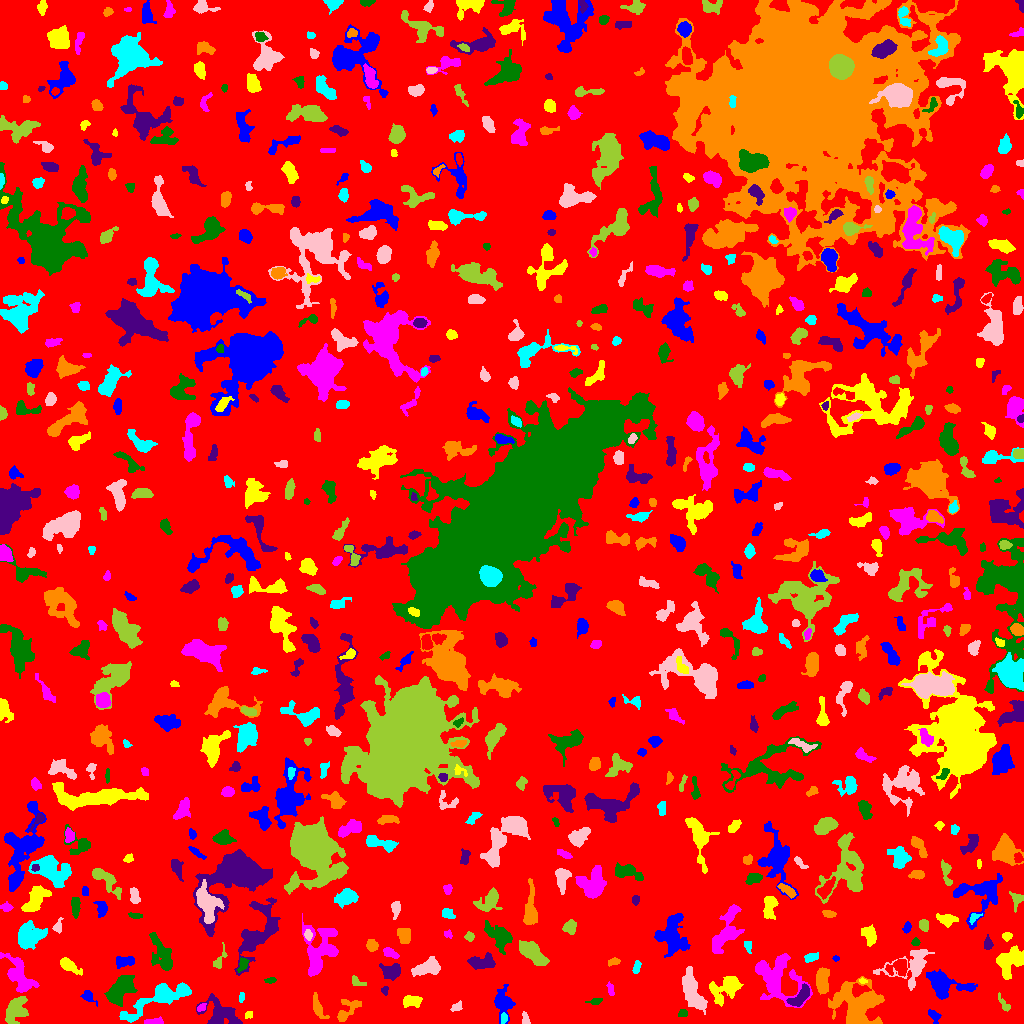

The table this chart was drawn from, first rows:
ID, X, Y, A, B, theta, total_flux, mu_max, mu_median, mu_mean, R_fwhm, R_e, R10, R90, x_start, x_end, y_start, y_end, area, greylevel
0, 504.1, 501.5, 299.3, 289.8, -0.6485, 1420157, 10.0, 2.0, 1.858, 118.2, 234, 89.42, 376.3, 0, 1023, 0, 1023, 764239, 1.858
1, 933.5, 8.617, 3.848, 2.164, -0.8338, 206.0, 4.0, 1.0, 1.746, 4.26, 3.192, 1.262, 5.352, 928, 941, 0, 14, 118, 5.746
2, 248.7, 8.868, 1.872, 1.481, 0.6857, 76.0, 3.0, 1.0, 1.333, 2.764, 2.111, 0.7979, 3.385, 245, 252, 5, 12, 57, 7.333
3, 153, 1.405, 4.141, 1.251, 0.0348, 289.0, 8.0, 2.0, 2.676, 3.385, 2.706, 0.9772, 4.514, 144, 163, 0, 7, 108, 8.676
4, 682.6, 10.13, 2.286, 1.796, 0.1638, 219.0, 6.0, 3.0, 3.129, 3.7, 2.585, 0.9772, 4.029, 678, 687, 7, 14, 70, 8.129
5, 220.6, 8.96, 8.54, 6.033, -0.3626, 1860, 10.0, 2.0, 3.24, 6.794, 6.457, 2.523, 11.14, 196, 242, 0, 30, 574, 7.24
6, 346.4, 12.12, 8.232, 3.631, 0.8595, 649.0, 8.0, 2.0, 2.369, 3.989, 4.687, 1.596, 8.038, 337, 361, 2, 24, 274, 6.369
7, 504, 5.328, 2.515, 1.476, 1.441, 177.0, 7.0, 2.0, 2.565, 2.326, 2.326, 0.7979, 3.827, 501, 507, 0, 11, 69, 10.57
8, 525.5, 2.966, 2.439, 1.603, -1.473, 119.0, 4.0, 1.0, 1.434, 3.338, 2.326, 0.7979, 3.742, 522, 530, 0, 12, 83, 6.434
9, 16.58, 14.36, 7.157, 4.606, 1.135, 1390, 8.0, 3.0, 3.188, 7.247, 6.408, 2.394, 10.16, 5, 28, 0, 27, 436, 7.188
10, 570.8, 22.94, 6.179, 1.814, -1.147, 327.0, 5.0, 2.0, 2.123, 3.785, 3.613, 1.382, 6.129, 563, 575, 9, 35, 154, 6.123
11, 503.2, 20.36, 6.916, 4.261, -1.472, 1722, 11.0, 4.0, 4.484, 6.531, 5.809, 2.257, 9.558, 494, 515, 0, 39, 384, 7.484
12, 411.3, 22.44, 4.533, 2.589, -0.01071, 555.0, 6.0, 3.0, 2.803, 5.863, 4.297, 1.693, 6.676, 403, 422, 16, 28, 198, 6.803
13, 201.6, 16.13, 2.817, 1.492, 0.6769, 108.0, 4.0, 1.0, 1.662, 3.09, 2.257, 0.7979, 3.868, 197, 206, 12, 20, 65, 7.662
14, 595.4, 22.39, 3.776, 1.464, 0.1585, 135.0, 3.0, 1.0, 1.646, 3.478, 2.764, 1.128, 4.549, 585, 602, 19, 25, 82, 5.646
15, 800.4, 26.95, 6.924, 2.912, 0.8197, 1228, 8.0, 5.0, 4.652, 7.464, 5.293, 2.185, 7.999, 786, 809, 17, 40, 264, 10.65
16, 317.5, 16.51, 6.581, 2.114, -1.226, 576.0, 7.0, 3.0, 2.894, 4.652, 4.222, 1.693, 6.699, 313, 329, 5, 31, 199, 6.894
17, 241.5, 26.57, 2.794, 1.321, 1.468, 100.0, 3.0, 2.0, 1.786, 3.432, 2.523, 0.9772, 3.7, 239, 244, 21, 31, 56, 5.786
18, 456.3, 15.72, 2.469, 1.528, 0.3471, 106.0, 5.0, 1.0, 1.205, 1.954, 2.394, 0.7979, 3.909, 450, 462, 12, 23, 88, 6.205
19, 1004, 19.19, 5.251, 1.746, -0.9881, 159.0, 3.0, 2.0, 1.486, 4.222, 3.385, 1.262, 5.046, 998, 1010, 12, 31, 107, 5.486
20, 1023, 22.09, 2.363, 0.5826, -1.557, 44.0, 4.0, 2.0, 1.571, 2.185, 1.382, 0.5642, 2.257, 1021, 1023, 17, 27, 28, 6.571
21, 88.06, 26.88, 3.869, 2.326, -0.6934, 292.0, 5.0, 2.0, 2.374, 3.909, 3.241, 1.262, 5.382, 80, 97, 17, 33, 123, 6.374
22, 726.6, 35.82, 8.653, 5.138, 0.521, 2114, 10.0, 3.0, 4.073, 7.399, 6.84, 2.646, 11.3, 709, 743, 17, 47, 519, 7.073
23, 776.1, 45.82, 14.58, 10.35, -0.7761, 2734, 8.0, 2.0, 2.405, 7.919, 10.34, 3.613, 16.3, 755, 812, 16, 70, 1137, 6.405
24, 120.7, 34.71, 8.675, 4.289, 0.8208, 2228, 9.0, 4.0, 3.95, 8.425, 7.159, 2.877, 11.18, 104, 137, 17, 48, 564, 8.95
25, 385.1, 33.34, 1.969, 1.149, 1.523, 62.0, 3.0, 1.0, 1.088, 2.459, 1.784, 0.7979, 2.932, 381, 388, 28, 37, 57, 7.088
26, 856.3, 17.54, 11.78, 10.3, -0.6045, 7091, 17.0, 5.0, 5.304, 7.838, 10.82, 3.868, 17.87, 828, 884, 0, 47, 1337, 8.304
27, 160.6, 26.52, 17.31, 4.672, 0.4631, 2876, 15.0, 2.0, 3.333, 5.262, 7.313, 2.585, 13.54, 119, 191, 1, 41, 863, 7.333
28, 691.9, 32.19, 10.08, 3.726, -1.23, 2036, 10.0, 3.0, 3.382, 6.77, 7.047, 2.523, 11.62, 682, 707, 9, 57, 602, 7.382
29, 356.2, 42.47, 4.059, 2.02, -0.5806, 173.0, 4.0, 1.0, 1.747, 3.742, 2.932, 1.128, 5.015, 352, 366, 38, 48, 99, 5.747
30, 667, 35.5, 2.507, 2.381, 0.8188, 238.0, 8.0, 2.0, 2.644, 2.985, 2.459, 0.9772, 4.334, 660, 672, 32, 46, 90, 6.644
31, 943.3, 39.73, 10.07, 5.572, -0.2923, 2600, 13.0, 3.0, 4.037, 5.781, 6.794, 2.523, 11.79, 926, 977, 24, 54, 644, 8.037
32, 862.5, 42.52, 1.856, 1.368, -0.1721, 66.0, 3.0, 1.0, 1.61, 2.523, 1.954, 0.7979, 3.192, 859, 867, 40, 46, 41, 7.61
33, 610.6, 33.98, 3.59, 1.561, -1.346, 129.0, 3.0, 2.0, 1.613, 3.827, 3.09, 1.128, 4.583, 606, 614, 28, 42, 80, 5.612
34, 270.8, 43.02, 2.159, 1.267, 0.2056, 56.0, 2.0, 1.0, 0.875, 3.568, 2.034, 0.7979, 3.29, 264, 276, 40, 46, 64, 6.875
35, 390.9, 52.08, 4.876, 3.275, -0.01476, 831.0, 7.0, 3.0, 3.16, 5.809, 4.787, 1.871, 7.632, 379, 400, 43, 60, 263, 7.16
36, 822.2, 42.1, 6.301, 2.786, 1.556, 1267, 10.0, 4.0, 4.127, 6.676, 5.323, 2.034, 8.195, 816, 829, 29, 56, 307, 9.127
37, 636.5, 55.95, 3.597, 1.691, 1.297, 273.0, 5.0, 3.0, 3.033, 4.297, 3.141, 1.262, 4.82, 632, 641, 50, 63, 90, 7.033
38, 428, 55.81, 6.998, 3.436, 0.2957, 1243, 9.0, 3.0, 3.462, 5.382, 5.754, 2.185, 9.167, 411, 440, 47, 67, 359, 7.462
39, 219.8, 63.4, 6.356, 2.137, 1.2, 225.0, 4.0, 1.0, 1.692, 4.37, 3.478, 1.262, 5.809, 213, 227, 55, 81, 133, 5.692
40, 898.9, 56.48, 4.749, 3.749, 0.2453, 843.0, 9.0, 2.0, 3.23, 5.046, 4.334, 1.693, 7.136, 885, 907, 47, 64, 261, 9.23
41, 124.2, 61.99, 4.864, 2.503, 0.1284, 614.0, 7.0, 3.0, 3.283, 4.918, 4.37, 1.693, 6.794, 116, 134, 55, 67, 187, 7.283
42, 68.63, 57.7, 5.714, 2.325, -0.5799, 612.0, 7.0, 2.0, 2.795, 4.687, 4.107, 1.596, 6.887, 60, 82, 48, 66, 219, 8.795
43, 19.64, 45.78, 12.19, 5.024, -0.9544, 1283, 9.0, 2.0, 2.175, 3.949, 6.91, 2.459, 11.87, 0, 39, 31, 71, 590, 6.175
44, 243, 59.28, 3.317, 2.107, 1.181, 259.0, 6.0, 2.0, 2.292, 3.868, 3.141, 1.128, 4.983, 237, 249, 51, 66, 113, 8.292
45, 482.8, 60.98, 6.751, 3.469, 0.02284, 1041, 7.0, 3.0, 3.402, 6.358, 5.754, 2.257, 8.831, 467, 495, 54, 71, 306, 7.402
46, 613.4, 61.7, 3.21, 1.642, 0.1791, 200.0, 6.0, 2.0, 2.41, 3.29, 2.821, 0.9772, 4.406, 608, 620, 57, 66, 83, 6.41
47, 810.8, 66.18, 3.697, 2.004, 0.303, 207.0, 3.0, 2.0, 1.784, 4.549, 3.432, 1.382, 5.412, 804, 818, 61, 71, 116, 5.784
48, 911.5, 55.91, 11.93, 8.236, 0.4559, 1500, 11.0, 2.0, 2.29, 4.297, 6.507, 2.257, 12.14, 873, 934, 33, 74, 655, 6.29
49, 532.7, 70.59, 8.383, 3.633, -0.7246, 2222, 10.0, 5.0, 4.862, 9.167, 7.024, 2.764, 10.57, 519, 549, 58, 83, 457, 7.862
50, 94.74, 66.47, 12.59, 5.791, 0.4102, 1494, 8.0, 2.0, 2.217, 5.382, 7.777, 2.764, 12.75, 58, 119, 47, 82, 674, 6.217
51, 835.6, 64.99, 1.592, 1.237, -0.1109, 103.0, 7.0, 2.0, 2.784, 1.784, 1.693, 0.5642, 2.821, 832, 839, 62, 68, 37, 8.784
52, 1010, 62.26, 7.621, 5.45, 0.6612, 2129, 9.0, 4.0, 4.017, 8.5, 6.956, 2.764, 10.85, 996, 1023, 44, 78, 530, 8.017
53, 390.6, 70.11, 4.208, 2.029, -0.4466, 308.0, 4.0, 2.0, 2.388, 5.614, 3.7, 1.493, 5.585, 383, 399, 65, 76, 129, 6.388
54, 915.5, 81.24, 1.973, 1.432, 0.0, 90.0, 4.0, 1.0, 1.475, 2.877, 2.034, 0.7979, 3.385, 911, 920, 78, 86, 61, 7.475
55, 987.6, 79.3, 3.027, 2.018, 1.527, 297.0, 6.0, 3.0, 2.912, 4.297, 3.141, 1.128, 4.82, 984, 993, 74, 89, 102, 6.912
56, 371.9, 78, 2.908, 2.728, -0.9939, 226.0, 4.0, 2.0, 1.78, 4.853, 3.613, 1.382, 5.642, 366, 378, 72, 84, 127, 5.78
57, 748.0, 77.43, 2.612, 1.658, -1.402, 74.0, 3.0, 1.0, 0.9136, 2.257, 2.257, 0.7979, 3.827, 744, 751, 70, 82, 81, 6.914
58, 308, 88.24, 2.5, 1.777, -1.29, 116.0, 3.0, 1.0, 1.506, 3.432, 2.706, 0.9772, 4.26, 304, 312, 83, 94, 77, 8.506
59, 469.5, 86.92, 2.178, 2.013, -0.7937, 139.0, 4.0, 2.0, 1.759, 3.656, 2.585, 0.9772, 4.26, 464, 474, 82, 92, 79, 6.759
... 646 more rows
